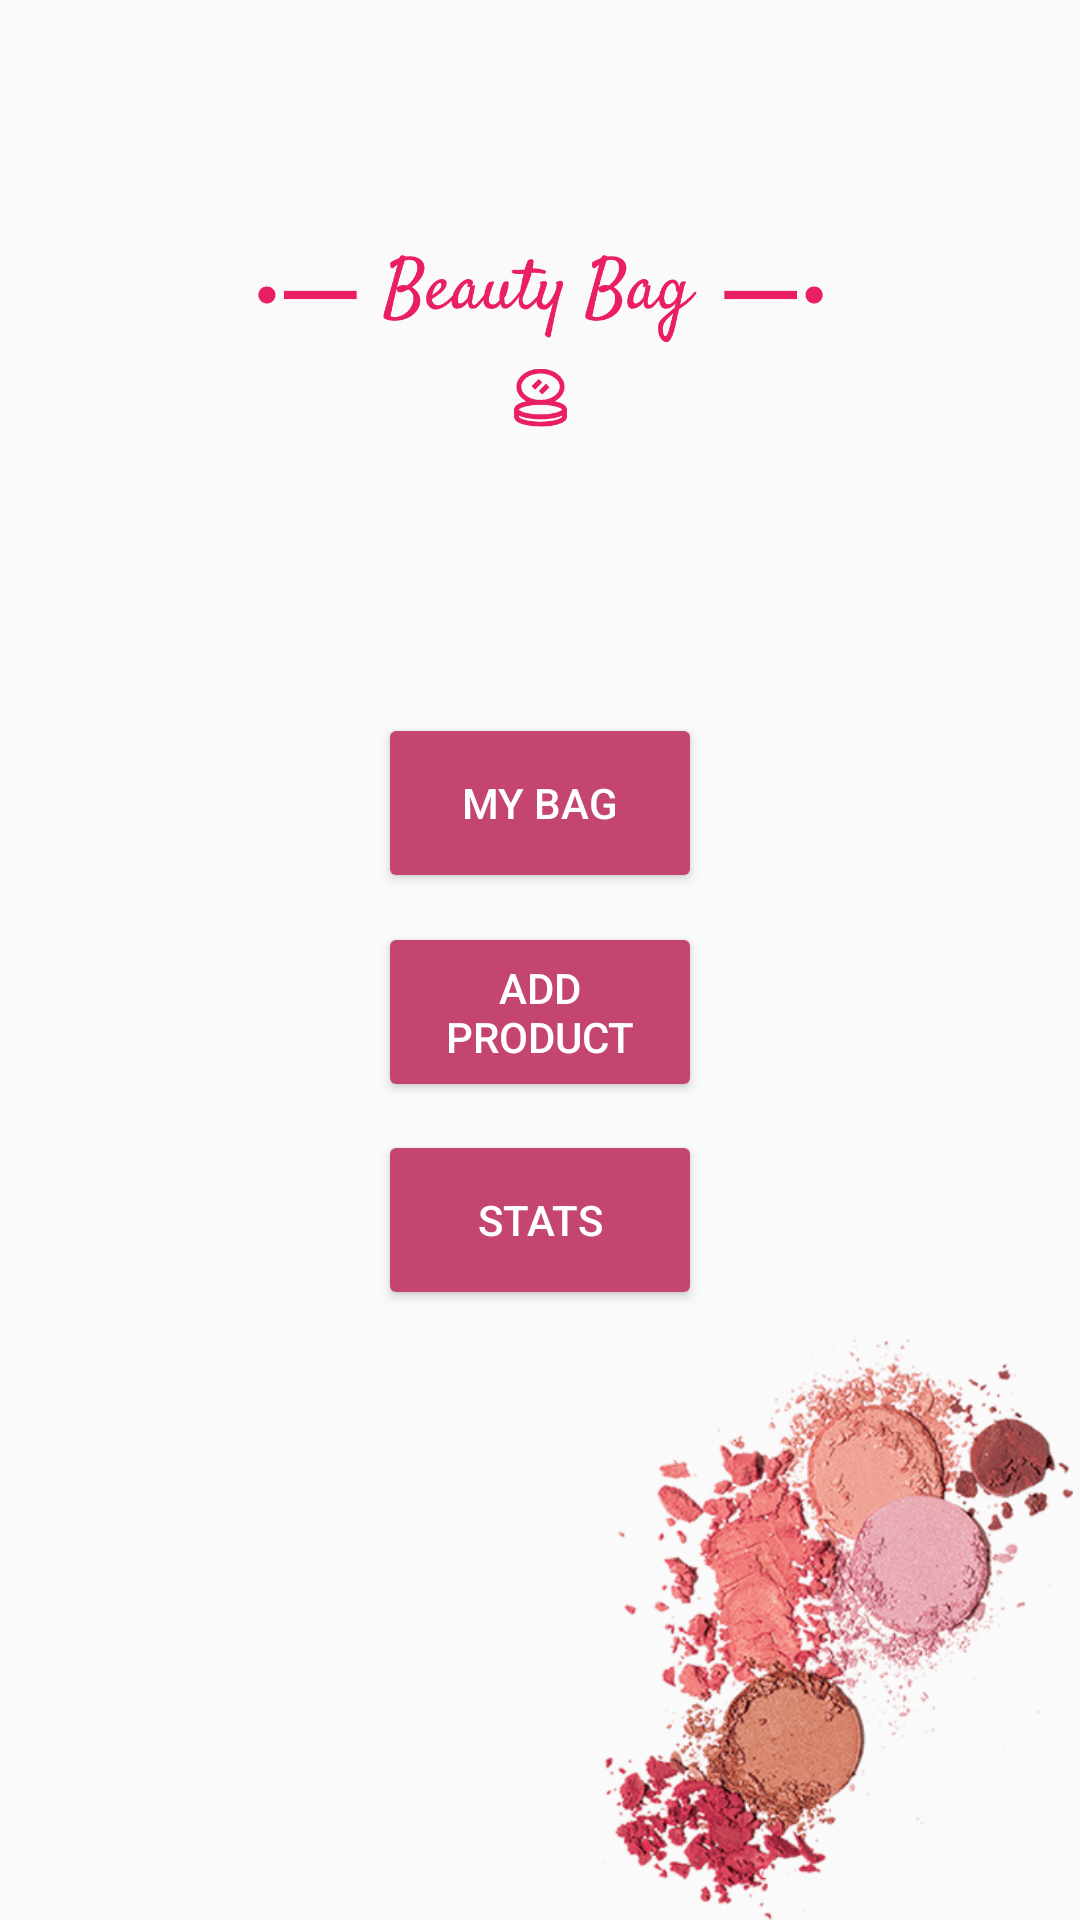

Layout XML and referenced resources for this Android screen:
<!-- AndroidManifest.xml: application theme AppTheme -->
<!-- res/layout/activity_main.xml -->
<?xml version="1.0" encoding="utf-8"?>
<androidx.constraintlayout.widget.ConstraintLayout xmlns:android="http://schemas.android.com/apk/res/android"
    xmlns:tools="http://schemas.android.com/tools"
    android:layout_width="match_parent"
    android:layout_height="match_parent"
    xmlns:app="http://schemas.android.com/apk/res-auto"
    tools:context=".MainActivity">

    <Button
        android:id="@+id/buttonMyBag"
        style="@style/Widget.AppCompat.Button.Colored"
        android:layout_width="108dp"
        android:layout_height="60dp"
        android:backgroundTint="#C4456F"
        android:text="@string/my_bag"
        android:onClick="myBagProducts"
        app:layout_constraintBottom_toTopOf="@+id/buttonAddItem"
        app:layout_constraintEnd_toEndOf="parent"
        app:layout_constraintHorizontal_bias="0.5"
        app:layout_constraintStart_toStartOf="parent"
        app:layout_constraintTop_toBottomOf="@+id/logo" />


    <Button
        android:id="@+id/buttonAddItem"
        style="@style/Widget.AppCompat.Button.Colored"
        android:layout_width="108dp"
        android:layout_height="60dp"
        android:backgroundTint="#C4456F"
        android:text="@string/add_item"
        android:onClick="addNewItem"
        app:layout_constraintBottom_toTopOf="@+id/buttonStats"
        app:layout_constraintEnd_toEndOf="parent"
        app:layout_constraintHorizontal_bias="0.5"
        app:layout_constraintStart_toStartOf="parent"
        app:layout_constraintTop_toBottomOf="@+id/buttonMyBag" />

    <Button
        android:id="@+id/buttonStats"
        style="@style/Widget.AppCompat.Button.Colored"
        android:layout_width="108dp"
        android:layout_height="60dp"
        android:backgroundTint="#C4456F"
        android:onClick="showStats"
        android:text="@string/stats"
        app:layout_constraintBottom_toTopOf="@+id/imageBottom"
        app:layout_constraintEnd_toEndOf="parent"
        app:layout_constraintHorizontal_bias="0.5"
        app:layout_constraintStart_toStartOf="parent"
        app:layout_constraintTop_toBottomOf="@+id/buttonAddItem" />

    <ImageView
        android:id="@+id/imageBottom"
        android:layout_width="192dp"
        android:layout_height="184dp"
        android:adjustViewBounds="true"
        android:contentDescription="@string/todo"
        app:layout_constraintBottom_toBottomOf="parent"
        app:layout_constraintStart_toStartOf="parent"
        app:layout_constraintTop_toBottomOf="@+id/buttonStats"
        app:srcCompat="@drawable/brush" />

    <ImageView
        android:id="@+id/imageBottom2"
        android:layout_width="162dp"
        android:layout_height="197dp"
        android:contentDescription="@string/todo"
        app:layout_constraintBottom_toBottomOf="parent"
        app:layout_constraintEnd_toEndOf="parent"
        app:layout_constraintTop_toTopOf="@+id/imageBottom"
        app:layout_constraintTop_toBottomOf="@+id/buttonStats"
        app:srcCompat="@drawable/brushes" />

    <ImageView
        android:id="@+id/logo"
        android:layout_width="337dp"
        android:layout_height="228dp"
        android:adjustViewBounds="true"
        app:layout_constraintEnd_toEndOf="parent"
        app:layout_constraintStart_toStartOf="parent"
        app:layout_constraintTop_toTopOf="parent"
        app:srcCompat="@drawable/logo_transparentbb"
        tools:contentDescription="@string/todo" />

</androidx.constraintlayout.widget.ConstraintLayout>
<!-- resources referenced by this layout -->
<resources>
  <!-- drawable brushes: png bitmap (drawable, 47423 bytes) -->
  <!-- drawable logo_transparentbb: png bitmap (drawable-v24, 6411 bytes) -->
  <string name="add_item">Add Product</string>
  <string name="my_bag">My Bag</string>
  <string name="stats">Stats</string>
  <string name="todo">TODO</string>
  <style name="AppTheme" parent="Theme.AppCompat.Light.NoActionBar">
          
          <item name="colorPrimary">@color/colorPrimary</item>
          <item name="colorPrimaryDark">@color/colorPrimaryDark</item>
          <item name="colorAccent">@color/colorAccent</item>
      </style>
  <color name="colorPrimary">#FFC4456F</color>
  <color name="colorPrimaryDark">#AA3A5F</color>
  <color name="colorAccent">#FF008577</color>
</resources>
